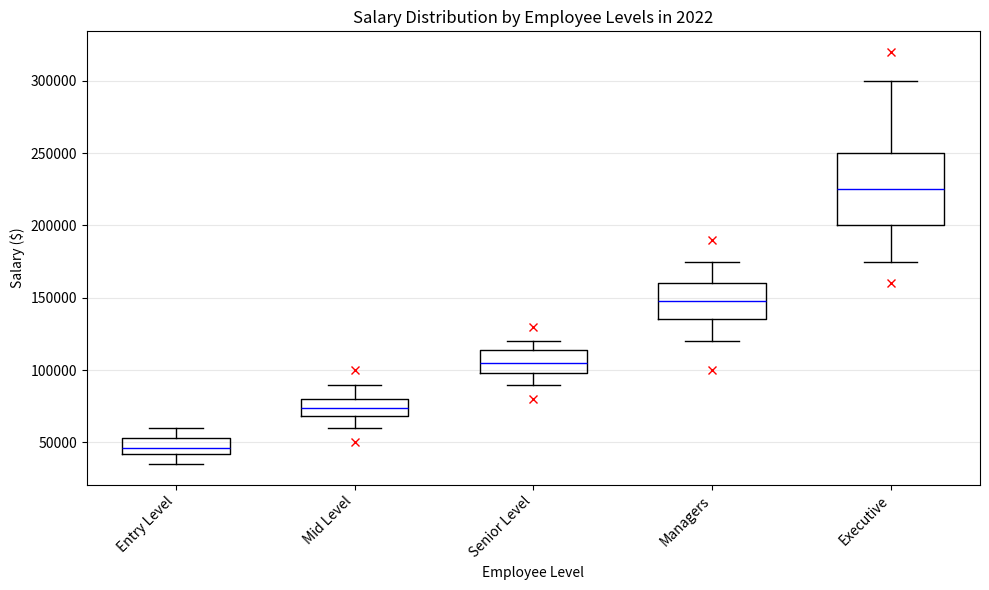

This chart was generated by the following Python code: (Note: this script raises an exception after producing the figure.)
import matplotlib.pyplot as plt
import numpy as np

data = [
    ["Entry Level", 35000, 42000, 46000, 53000, 60000, []],
    ["Mid Level", 60000, 68000, 74000, 80000, 90000, [50000, 100000]],
    ["Senior Level", 90000, 98000, 105000, 114000, 120000, [80000, 130000]],
    ["Managers", 120000, 135000, 148000, 160000, 175000, [100000, 190000]],
    ["Executive", 175000, 200000, 225000, 250000, 300000, [160000, 320000]]
]

# Restructuring data
categories, data_2d, outliers_2d = [], [], []
for row in data:
    categories.append(row[0])
    data_2d.append(row[1:6])
    outliers_2d.append(row[6])

# Create figure
fig = plt.figure(figsize=(10, 6))
ax1 = fig.add_subplot(111)

# Box plotting
bp = ax1.boxplot(data_2d, sym='', widths=0.6, vert=True, whis=1.5)

# Plotting outliers manually
for i, outlier in enumerate(outliers_2d):
    if outlier:
        ax1.plot([i + 1] * len(outlier), outlier, 'x', color='red')

# Customizing plot
plt.setp(bp['medians'], color='blue')
plt.setp(bp['boxes'], color='black')
plt.setp(bp['whiskers'], color='black')
ax1.yaxis.grid(True, linestyle='-', which='major', color='lightgrey', alpha=0.5)
ax1.set_axisbelow(True)
ax1.set_title('Salary Distribution by Employee Levels in 2022')
ax1.set_xlabel('Employee Level')
ax1.set_ylabel('Salary ($)')
plt.xticks(np.arange(1,len(categories)+1), categories, rotation=45, ha='right')

# Save and clear figure
plt.tight_layout()
plt.savefig('/cpfs01/user/yehancheng/workspace/datasets/SimChartV2/demo/box/png/98_202312270030.png')
plt.clf()
